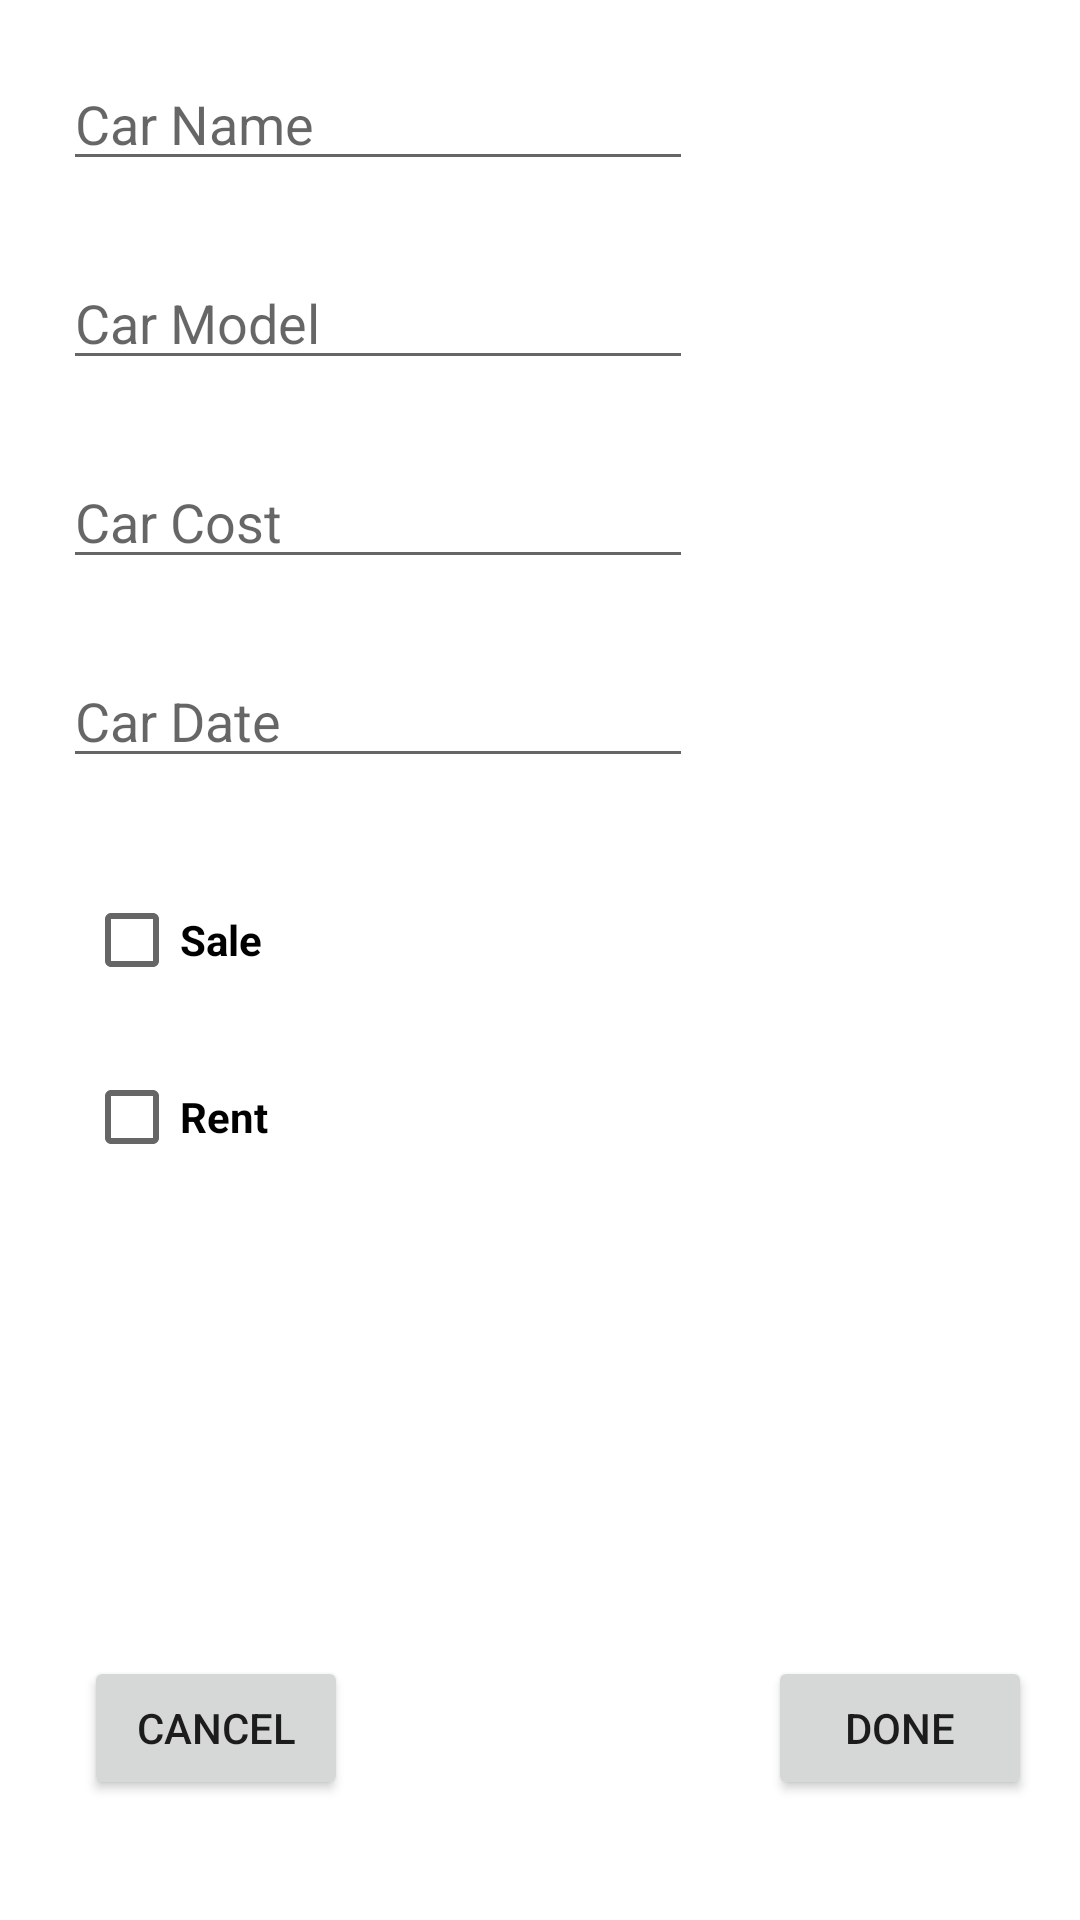

Reconstruct the res/layout file that produces this screen, plus the resources it refers to.
<!-- AndroidManifest.xml: application theme Theme.G16_CarShowroomApp -->
<!-- res/layout/dialog_new_car.xml -->
<?xml version="1.0" encoding="utf-8"?>
<androidx.constraintlayout.widget.ConstraintLayout xmlns:android="http://schemas.android.com/apk/res/android"
    xmlns:app="http://schemas.android.com/apk/res-auto"
    xmlns:tools="http://schemas.android.com/tools"
    android:layout_width="match_parent"
    android:layout_height="match_parent">

    <EditText
        android:id="@+id/CarBrand"
        android:layout_width="wrap_content"
        android:layout_height="wrap_content"
        android:layout_marginStart="21dp"
        android:layout_marginTop="19dp"
        android:ems="10"
        android:hint="@string/car_name_hint"
        android:inputType="textPersonName"
        app:layout_constraintStart_toStartOf="parent"
        app:layout_constraintTop_toTopOf="parent" />

    <EditText
        android:id="@+id/CarType"
        android:layout_width="wrap_content"
        android:layout_height="wrap_content"
        android:layout_marginStart="21dp"
        android:layout_marginTop="25dp"
        android:ems="10"
        android:hint="@string/car_model_hint"
        android:inputType="textMultiLine"
        app:layout_constraintStart_toStartOf="parent"
        app:layout_constraintTop_toBottomOf="@+id/CarBrand" />

    <EditText
        android:id="@+id/CarCost"
        android:layout_width="wrap_content"
        android:layout_height="wrap_content"
        android:layout_marginStart="21dp"
        android:layout_marginTop="25dp"
        android:ems="10"
        android:hint="@string/car_cost_hint"
        android:inputType="number"
        app:layout_constraintStart_toStartOf="parent"
        app:layout_constraintTop_toBottomOf="@+id/CarType" />

    <EditText
        android:id="@+id/CarDate"
        android:layout_width="wrap_content"
        android:layout_height="wrap_content"
        android:layout_marginStart="21dp"
        android:layout_marginTop="25dp"
        android:ems="10"
        android:hint="@string/car_date_hint"
        android:inputType="number"
        app:layout_constraintStart_toStartOf="parent"
        app:layout_constraintTop_toBottomOf="@+id/CarCost" />


    <CheckBox
        android:id="@+id/checkBoxRent"
        android:layout_width="wrap_content"
        android:layout_height="wrap_content"
        android:layout_marginStart="28dp"
        android:text="@string/rent_text"
        app:layout_constraintBottom_toTopOf="@+id/buttonCancel"
        app:layout_constraintStart_toStartOf="parent"
        app:layout_constraintTop_toBottomOf="@+id/checkBoxSale"
        app:layout_constraintVertical_bias="0.065" />

    <CheckBox
        android:id="@+id/checkBoxSale"
        android:layout_width="wrap_content"
        android:layout_height="wrap_content"
        android:layout_marginTop="30dp"
        android:text="@string/sale_text"
        app:layout_constraintStart_toStartOf="@+id/checkBoxRent"
        app:layout_constraintTop_toBottomOf="@+id/CarDate" />

    <Button
        android:id="@+id/buttonCancel"
        android:layout_width="wrap_content"
        android:layout_height="wrap_content"
        android:layout_marginStart="28dp"
        android:layout_marginBottom="40dp"
        android:text="@string/cancel_button"
        app:layout_constraintBottom_toBottomOf="parent"
        app:layout_constraintStart_toStartOf="parent" />

    <Button
        android:id="@+id/buttonDelete"
        android:layout_width="wrap_content"
        android:layout_height="wrap_content"
        android:layout_marginEnd="16dp"
        android:text="@string/button_done"
        app:iconPadding="8dp"
        app:layout_constraintBottom_toBottomOf="@+id/buttonCancel"
        app:layout_constraintEnd_toEndOf="parent"
        app:layout_constraintTop_toTopOf="@+id/buttonCancel" />

</androidx.constraintlayout.widget.ConstraintLayout>
<!-- resources referenced by this layout -->
<resources>
  <string name="button_done" translatable="false">Done</string>
  <string name="cancel_button">Cancel</string>
  <string name="car_cost_hint">Car Cost</string>
  <string name="car_date_hint">Car Date</string>
  <string name="car_model_hint">Car Model</string>
  <string name="car_name_hint">Car Name</string>
  <string name="rent_text"><b>Rent</b></string>
  <string name="sale_text"><b>Sale</b></string>
  <style name="Theme.G16_CarShowroomApp" parent="Theme.MaterialComponents.DayNight.DarkActionBar">
          
          <item name="colorPrimary">@color/color_red</item>
          <item name="colorPrimaryVariant">@color/color_red</item>
          <item name="colorOnPrimary">@color/white</item>
          
          <item name="colorSecondary">@color/teal_200</item>
          <item name="colorSecondaryVariant">@color/teal_700</item>
          <item name="colorOnSecondary">@color/black</item>
          
          <item name="android:statusBarColor" tools:targetApi="l">?attr/colorPrimaryVariant</item>
          
      </style>
  <color name="color_red">#770F0F</color>
  <color name="white">#FFFFFFFF</color>
  <color name="teal_200">#FF03DAC5</color>
  <color name="teal_700">#FF018786</color>
  <color name="black">#FF000000</color>
</resources>
